Run: headless pygame with SDL's dummy video driver; simulated clock (each Clock.tick advances the game by its frame time, no real sleeping); random seed 0; keys injected as events and as key.get_pressed() state; no mouse input.
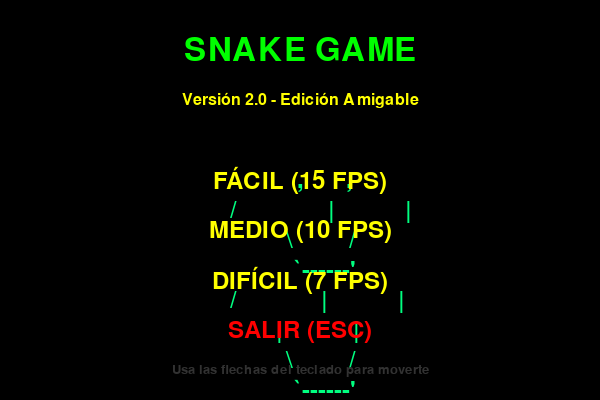
Frame 1 of 4 · flips 1–60 · no input
Frame 2 of 4 · flips 61–180 · tapped SPACE, RETURN · held RIGHT (→), D · screen unchanged from frame 1, image omitted
Frame 3 of 4 · flips 181–300 · held DOWN (↓), S · screen unchanged from frame 2, image omitted
Frame 4 of 4 · flips 301–420 · held LEFT (←), A, UP (↑), W · screen unchanged from frame 3, image omitted

The pygame program that drew these frames:

import pygame
import random
import sys
import time

# Inicializar Pygame
pygame.init()

# --- Colores ---
BLANCO = (255, 255, 255)
NEGRO = (0, 0, 0)
VERDE = (0, 255, 0)
VERDE_OSCURO = (0, 200, 0)
VERDE_BRILLANTE = (0, 255, 128)
ROJO = (255, 0, 0)
AZUL = (0, 0, 255)
AMARILLO = (255, 255, 0)
AZUL_CLARO = (135, 206, 235)
GRIS_OSCURO = (50, 50, 50)

# --- Configuración de la pantalla ---
ANCHO = 600
ALTO = 400
pantalla = pygame.display.set_mode((ANCHO, ALTO))
pygame.display.set_caption('Snake Game V2 - Mejorado')

# Reloj para controlar la velocidad
reloj = pygame.time.Clock()

# Tamaño del bloque del snake
TAMANO_BLOQUE = 20

# --- Direcciones ---
DIR = 'RIGHT'

# --- Snake inicial ---
snake = [(100, 100), (80, 100), (60, 100)]

# Comida
comida = (200, 200)

# Puntuación y Estado del Juego
puntuacion = 0
velocidad = 10  # FPS inicial
estado_juego = 'menu'  # 'menu', 'jugando', 'gameover'

# Fuente de texto
fuente = pygame.font.SysFont('arial', 24)
fuente_grande = pygame.font.SysFont('arial', 48)
fuente_menu = pygame.font.SysFont('arial', 36)
fuente_pequena = pygame.font.SysFont('arial', 20)

# --- Función para generar comida ---
def generar_comida():
    global comida
    while True:
        x = random.randint(0, (ANCHO - TAMANO_BLOQUE) // TAMANO_BLOQUE) * TAMANO_BLOQUE
        y = random.randint(0, (ALTO - TAMANO_BLOQUE) // TAMANO_BLOQUE) * TAMANO_BLOQUE
        comida = (x, y)
        # Asegurar que la comida no aparezca sobre el snake
        if comida not in snake:
            break

# --- Dibujo de la serpiente amigable con ASCII ---
def dibujar_serpiente_ascii():
    texto_serpiente = """
       ,      ,
      /        \
     |          |
      \        /
       `------'
     /        \
    |          |
     |          |
      \        /
       `------'
      |  O  |
      |    |
      |    |
      |    |
      |    |
      |    |
      |    |
      |    |
      |    |
      |    |
    _/      \_
   (          )
    \        /
     `------'
    """
    return texto_serpiente

# --- Menú principal ---
def menu_principal():
    global estado_juego
    while estado_juego == 'menu':
        pantalla.fill(NEGRO)
        
        # Dibujar la serpiente amigable
        texto_serpiente = dibujar_serpiente_ascii()
        lines = texto_serpiente.split('\n')
        y_pos = ALTO // 2 - 20
        for line in lines:
            if line.strip():
                texto = fuente_menu.render(line, True, VERDE_BRILLANTE)
                rect = texto.get_rect(center=(ANCHO // 2, y_pos))
                pantalla.blit(texto, rect)
                y_pos += 30
        
        # Título del juego
        titulo = fuente_grande.render('SNAKE GAME', True, VERDE)
        titulo_rect = titulo.get_rect(center=(ANCHO // 2, 50))
        pantalla.blit(titulo, titulo_rect)
        
        subtitulo = fuente.render('Versión 2.0 - Edición Amigable', True, AMARILLO)
        subtitulo_rect = subtitulo.get_rect(center=(ANCHO // 2, 100))
        pantalla.blit(subtitulo, subtitulo_rect)
        
        # Opciones de menú
        opciones = ['FÁCIL (15 FPS)', 'MEDIO (10 FPS)', 'DIFÍCIL (7 FPS)', 'SALIR (ESC)']
        y_menu = 180
        for opcion in opciones:
            if opcion == 'SALIR (ESC)':
                color = ROJO
            else:
                color = AMARILLO
            texto_opcion = fuente_menu.render(opcion, True, color)
            texto_opcion_rect = texto_opcion.get_rect(center=(ANCHO // 2, y_menu))
            pantalla.blit(texto_opcion, texto_opcion_rect)
            y_menu += 50
        
        # Instrucciones
        instrucciones = fuente_pequena.render('Usa las flechas del teclado para moverte', True, GRIS_OSCURO)
        instrucciones_rect = instrucciones.get_rect(center=(ANCHO // 2, ALTO - 30))
        pantalla.blit(instrucciones, instrucciones_rect)
        
        pygame.display.flip()
        
        for evento in pygame.event.get():
            if evento.type == pygame.QUIT:
                sys.exit()
            elif evento.type == pygame.KEYDOWN:
                if evento.key == pygame.K_ESCAPE:
                    estado_juego = 'menu'
                    break
                elif evento.key == pygame.K_1:
                    velocidad = 15
                    estado_juego = 'jugando'
                    generar_comida()
                elif evento.key == pygame.K_2:
                    velocidad = 10
                    estado_juego = 'jugando'
                    generar_comida()
                elif evento.key == pygame.K_3:
                    velocidad = 7
                    estado_juego = 'jugando'
                    generar_comida()

# --- Bucle principal del juego ---
def juego():
    global snake, comida, DIR, puntuacion, velocidad, estado_juego

    while True:
        if estado_juego == 'gameover':
            # Pantalla de Game Over
            pantalla.fill(NEGRO)
            texto_gameover = fuente_grande.render('GAME OVER', True, ROJO)
            texto_punt = fuente.render(f'Puntuación: {puntuacion}', True, BLANCO)
            texto_reiniciar = fuente.render('Presiona ENTER para reiniciar', True, AMARILLO)
            texto_salir = fuente.render('O ESC para salir', True, BLANCO)
            
            centro_x = pantalla.get_width() // 2
            centro_y = pantalla.get_height() // 2
            
            pantalla.blit(texto_gameover, (centro_x - 150, centro_y - 50))
            pantalla.blit(texto_punt, (centro_x - 100, centro_y + 10))
            pantalla.blit(texto_reiniciar, (centro_x - 150, centro_y + 60))
            pantalla.blit(texto_salir, (centro_x - 150, centro_y + 100))
            
            pygame.display.flip()
            
            for evento in pygame.event.get():
                if evento.type == pygame.QUIT:
                    sys.exit()
                elif evento.type == pygame.KEYDOWN:
                    if evento.key == pygame.K_ESCAPE:
                        estado_juego = 'menu'
                    elif evento.key == pygame.K_RETURN:
                        # Reiniciar juego
                        snake = [(100, 100), (80, 100), (60, 100)]
                        puntuacion = 0
                        velocidad = 10
                        estado_juego = 'jugando'
                        generar_comida()
                        continue
        else:
            # Bucle de juego normal
            for evento in pygame.event.get():
                if evento.type == pygame.QUIT:
                    sys.exit()
                elif evento.type == pygame.KEYDOWN:
                    if evento.key == pygame.K_UP and DIR != 'DOWN':
                        DIR = 'UP'
                    elif evento.key == pygame.K_DOWN and DIR != 'UP':
                        DIR = 'DOWN'
                    elif evento.key == pygame.K_LEFT and DIR != 'RIGHT':
                        DIR = 'LEFT'
                    elif evento.key == pygame.K_RIGHT and DIR != 'LEFT':
                        DIR = 'RIGHT'
                    elif evento.key == pygame.K_ESCAPE:
                        estado_juego = 'menu'
            
            # Mover el snake
            if DIR == 'UP':
                nueva_cabeza = (snake[0][0], snake[0][1] - TAMANO_BLOQUE)
            elif DIR == 'DOWN':
                nueva_cabeza = (snake[0][0], snake[0][1] + TAMANO_BLOQUE)
            elif DIR == 'LEFT':
                nueva_cabeza = (snake[0][0] - TAMANO_BLOQUE, snake[0][1])
            elif DIR == 'RIGHT':
                nueva_cabeza = (snake[0][0] + TAMANO_BLOQUE, snake[0][1])
            
            snake.insert(0, nueva_cabeza)
            
            # Verificar si comió
            if nueva_cabeza == comida:
                puntuacion += 10
                generar_comida()
            else:
                snake.pop()
            
            # Verificar colisiones
            if (nueva_cabeza[0] < 0 or nueva_cabeza[0] >= ANCHO or 
                nueva_cabeza[1] < 0 or nueva_cabeza[1] >= ALTO or 
                nueva_cabeza in snake[1:]):
                estado_juego = 'gameover'
            
            # Dibujar todo
            pantalla.fill(NEGRO)
            
            # Dibujar comida
            pygame.draw.rect(pantalla, ROJO, (comida[0], comida[1], TAMANO_BLOQUE, TAMANO_BLOQUE))
            pygame.draw.circle(pantalla, AMARILLO, (comida[0] + TAMANO_BLOQUE//2, comida[1] + TAMANO_BLOQUE//2, TAMANO_BLOQUE//3))
            
            # Dibujar snake
            for i, segmento in enumerate(snake):
                color = VERDE if i == 0 else VERDE_OSCURO
                pygame.draw.rect(pantalla, color, (segmento[0], segmento[1], TAMANO_BLOQUE, TAMANO_BLOQUE))
                pygame.draw.rect(pantalla, BLANCO, (segmento[0], segmento[1], TAMANO_BLOQUE, TAMANO_BLOQUE), 1)
            
            # Dibujar puntuación
            texto_punt = fuente.render(f'Puntuación: {puntuacion}', True, AMARILLO)
            pantalla.blit(texto_punt, (10, 10))
            
            pygame.display.flip()
            reloj.tick(velocidad)

# --- Función de bienvenida ---
def bienvenida():
    pantalla.fill(NEGRO)
    texto_bienvenida = fuente_grande.render('¡Bienvenido a Snake Game!', True, VERDE_BRILLANTE)
    pantalla.blit(texto_bienvenida, (ANCHO//2 - 200, ALTO//2 - 30))
    
    texto_instruccion = fuente.render('Presiona ENTER para ver el menú', True, AMARILLO)
    texto_instruccion_rect = texto_instruccion.get_rect(center=(ANCHO // 2, ALTO // 2 + 30))
    pantalla.blit(texto_instruccion, texto_instruccion_rect)
    
    pygame.display.flip()
    
    for evento in pygame.event.get():
        if evento.type == pygame.QUIT:
            sys.exit()
        elif evento.type == pygame.KEYDOWN:
            if evento.key == pygame.K_RETURN:
                estado_juego = 'menu'
                break

# --- Iniciar el juego ---
if __name__ == '__main__':
    bienvenida()
    menu_principal()
    juego()
